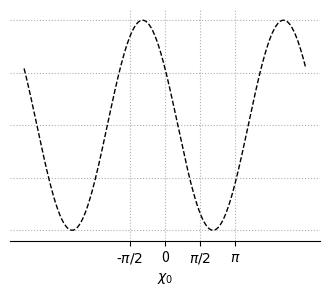

Source code (Python):
#!/usr/bin/env python3
# -*- coding: utf-8 -*-
"""
Created on Mon Aug 19 16:26:36 2024

@author: aaa
"""

#!/usr/bin/env python3
# -*- coding: utf-8 -*-
"""
Created on Fri Oct  6 10:41:40 2023

@author: aaa
"""

import numpy as np
import matplotlib.pyplot as plt
colors=["k","#f10d0c","#00a933","#5983b0"]
a_1= 0.2**0.5
a_2= 0.8**0.5
a_21=a_2/a_1
def w1(chi, a_21):
    return 1/(1+a_21*np.exp(1j*chi))

def w2(chi, a_21):
    return 1-w1(chi, a_21)

chi_points=np.array([-np.pi/2,0,np.pi/2])
chi=np.linspace(-2*np.pi,2*np.pi, 500)
fig = plt.figure(figsize=(4,3), dpi=300)
ax = fig.add_subplot(111)
ax.tick_params(axis="y", bottom=False, labelbottom=False, left=False, labelleft=False)
# ax.spines["bottom"].set_visible(False)
ax.spines["left"].set_visible(False)
ax.spines["top"].set_visible(False)
ax.spines["right"].set_visible(False)
ax.plot(chi, np.cos(chi+1), "k--", lw=1)
# ax.plot(chi_points[0], np.cos(chi_points[0]+1), "o", colors lw=2)
# ax.plot(chi_points[1], np.cos(chi_points[1]+1), "o", lw=2)
# ax.plot(chi_points[2], np.cos(chi_points[2]+1), "o", lw=2)
ax.set_xlabel("$\\chi_0$")
# ax.set_xticks([0])
# ax.set_xticklabels(["-$\pi/2$", "0", "$\pi/2$"])

ax.set_xticks([-np.pi/2,0,np.pi/2,np.pi])
ax.set_xticklabels(["-$\pi/2$", "0", "$\pi/2$", "$\pi$"])

# ax.plot(chi, np.cos(chi), "k-", lw=5)
# ax.plot(chi, 0*chi, "r-", lw=5)
# ax.plot(chi, np.cos(chi), "k-", lw=5)
ax.grid(True, ls="dotted")
# ax.plot(chi, - a_1*a_2*np.sin(chi)/(1+2*a_1*a_2*np.cos(chi)), "g--")

# ax.set_ylim([-3,3])